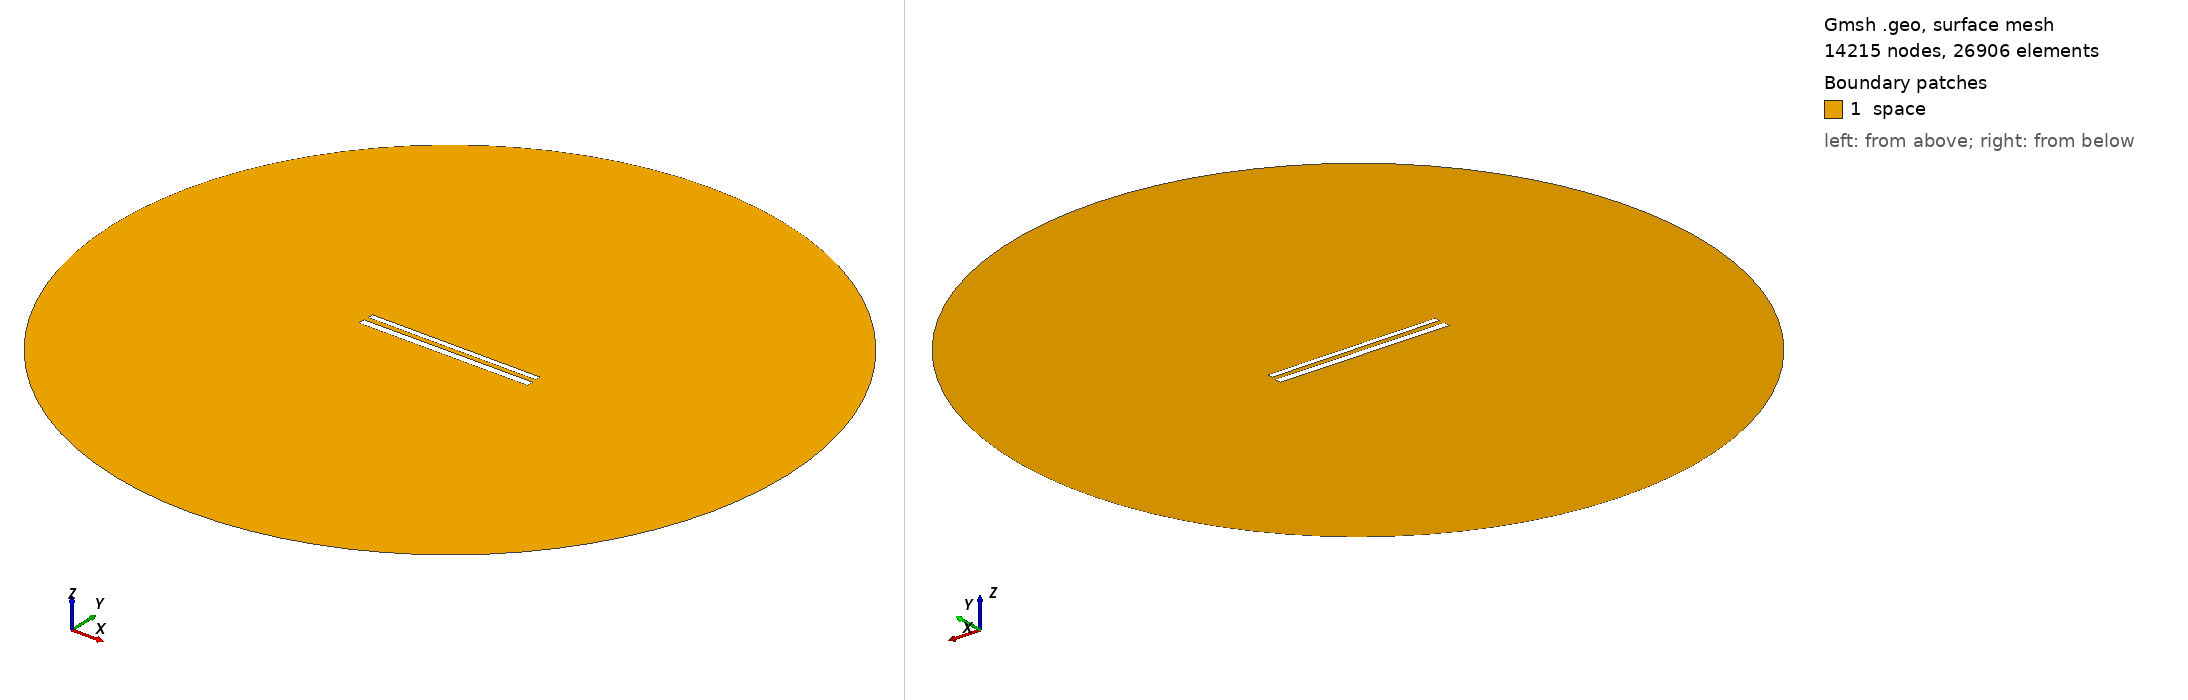

Gmsh geometry script, surface-meshed: 14215 nodes, 26906 surface elements. Boundary patches (legend numbers): 1 space. Left view from above one corner, right view from below the opposite corner. Legend entries are the model's physical surfaces. The drawing asked Gmsh for element sizes between 1% and 20% of the model's largest extent; the script's own settings can give other sizes.

=== 496.geo (drawn) ===
// Set the geometry kernel
SetFactory("OpenCASCADE");

//---------------------------------------
// Rectangles
//---------------------------------------

// Rectangle 1 (top)
Point(1) = {-49.67777777777778, 1.5722222222222222, 0, 1.0};
Point(2) = {49.67777777777778, 1.5722222222222222, 0, 1.0};
Point(3) = {49.67777777777778, 4.927777777777778, 0, 1.0};
Point(4) = {-49.67777777777778, 4.927777777777778, 0, 1.0};

Line(1) = {1, 2};
Line(2) = {2, 3};
Line(3) = {3, 4};
Line(4) = {4, 1};

Line Loop(1) = {1, 2, 3, 4};
Plane Surface(1) = {1};

Rotate { {0, 0, 1}, {0,  1.25,  0}, -0.002 } {
  Surface{1};
}

// Rectangle 2 (bottom)
Point(5) = {-50,-1.25, 0, 1.0};
Point(6) = { 50,-1.25, 0, 1.0};
Point(7) = { 50,-5.25, 0, 1.0};
Point(8) = {-50,-5.25, 0, 1.0};

Line(5) = {5, 6};
Line(6) = {6, 7};
Line(7) = {7, 8};
Line(8) = {8, 5};

Line Loop(2) = {5, 6, 7, 8};
Plane Surface(2) = {2}; 


//---------------------------------------
// Circle
//---------------------------------------

// Define points
Point(9) = {0, 0, 0};        // Center
Point(10) = {200, 0, 0};     // Start point
Point(11) = {0, 200, 0};     // 90 degrees
Point(12) = {-200, 0, 0};    // 180 degrees
Point(13) = {0, -200, 0};    // 270 degrees

// Define circle arcs (each needs start, center, end)
Circle(9) = {10, 9, 11};
Circle(10) = {11, 9, 12};
Circle(11) = {12, 9, 13};
Circle(12) = {13, 9, 10};

// Define curve loop and surface if needed
Curve Loop(3) = {9, 10, 11, 12};
Surface(3) = {3};

// Subtract Rectangles from Circle
BooleanDifference{ Surface{3}; Delete; }{ Surface{1}; Surface{2}; Delete; }

//---------------------------------------
// Transfinite Lines and Surface
//---------------------------------------
r = 7;
Transfinite Line {1, 3} = 50*r Using Progression 1;
Transfinite Line {2, 4} = 2*r Using Progression 1;
Transfinite Line {5, 7} = 50*r Using Progression 1;
Transfinite Line {6, 8} = 2*r Using Progression 1;
Transfinite Line {9, 10, 11, 12} = 20 Using Progression 1;

//---------------------------------------
// Define Physical Groups
//---------------------------------------                

//--- Physical Curves
// Physical groups for boundaries
Physical Line("force_segment", 10) = {1};
Physical Line("upper_plate", 11) = {2, 3, 4};
Physical Line("lower_plate", 12) = {5, 6, 7, 8};
Physical Line("boundary", 20) = {9, 10, 11, 12};

//--- Physical Surfaces
Physical Surface("space", 30) = {3};

//---------------------------------------
// 6. Generate the Mesh
//---------------------------------------
Mesh 2;  // 2D mesh generation
